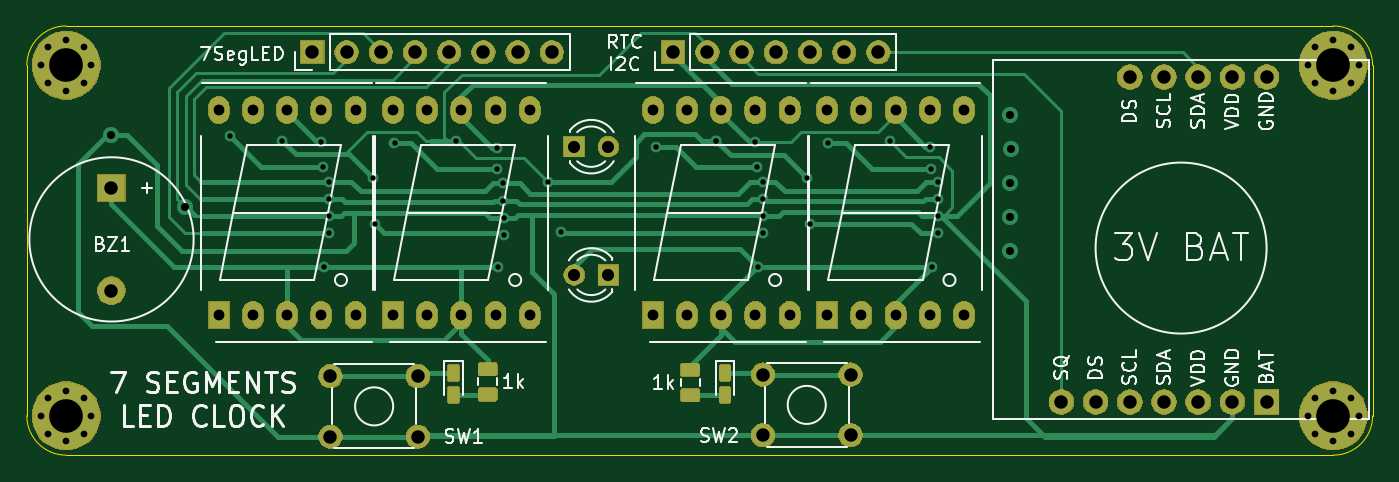
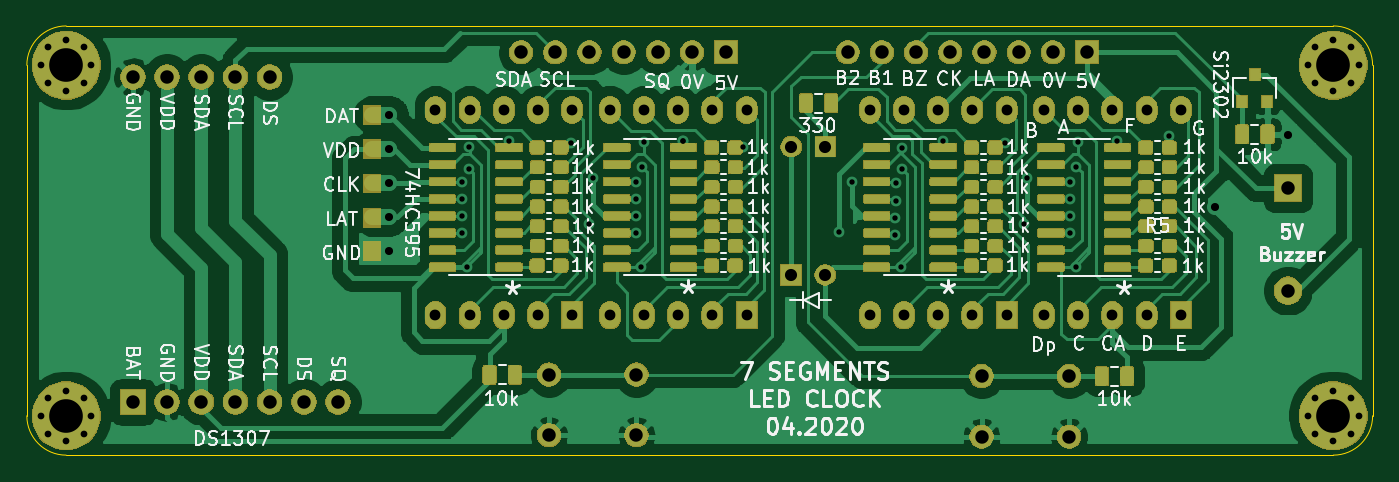
Circuit board: 11 layer files. Board 99.9 x 31.9 mm.
- bottom_copper: KIT_7SegLED_74HC595-B_Cu.gbr (337525 bytes)
- bottom_mask: KIT_7SegLED_74HC595-B_Mask.gbr (211588 bytes)
- paste: KIT_7SegLED_74HC595-B_Paste.gbr (232596 bytes)
- bottom_silk: KIT_7SegLED_74HC595-B_SilkS.gbr (61484 bytes)
- outline: KIT_7SegLED_74HC595-Edge_Cuts.gbr (1025 bytes)
- top_copper: KIT_7SegLED_74HC595-F_Cu.gbr (34570 bytes)
- top_mask: KIT_7SegLED_74HC595-F_Mask.gbr (92570 bytes)
- paste: KIT_7SegLED_74HC595-F_Paste.gbr (15037 bytes)
- top_silk: KIT_7SegLED_74HC595-F_SilkS.gbr (30518 bytes)
- drill: KIT_7SegLED_74HC595-NPTH.drl (291 bytes)
- drill: KIT_7SegLED_74HC595-PTH.drl (3339 bytes)

=== bottom_copper: KIT_7SegLED_74HC595-B_Cu.gbr (337525 bytes, source omitted) ===
=== bottom_mask: KIT_7SegLED_74HC595-B_Mask.gbr (211588 bytes, source omitted) ===
=== paste: KIT_7SegLED_74HC595-B_Paste.gbr (232596 bytes, source omitted) ===
=== bottom_silk: KIT_7SegLED_74HC595-B_SilkS.gbr (61484 bytes, source omitted) ===
=== outline: KIT_7SegLED_74HC595-Edge_Cuts.gbr ===
G04 #@! TF.GenerationSoftware,KiCad,Pcbnew,(5.1.5)-2*
G04 #@! TF.CreationDate,2020-04-10T10:41:53+07:00*
G04 #@! TF.ProjectId,KIT_7SegLED_74HC595,4b49545f-3753-4656-974c-45445f373448,rev?*
G04 #@! TF.SameCoordinates,Original*
G04 #@! TF.FileFunction,Profile,NP*
%FSLAX46Y46*%
G04 Gerber Fmt 4.6, Leading zero omitted, Abs format (unit mm)*
G04 Created by KiCad (PCBNEW (5.1.5)-2) date 2020-04-10 10:41:53*
%MOMM*%
%LPD*%
G04 APERTURE LIST*
%ADD10C,0.050000*%
G04 APERTURE END LIST*
D10*
X229552500Y-31253000D02*
X229552500Y-57288000D01*
X226631500Y-60210700D02*
X132524500Y-60210700D01*
X229552500Y-57289700D02*
G75*
G02X226631500Y-60210700I-2921000J0D01*
G01*
X129603500Y-57289700D02*
X129603500Y-31254700D01*
X226631500Y-28333700D02*
G75*
G02X229552500Y-31254700I0J-2921000D01*
G01*
X132524500Y-28333700D02*
X226631500Y-28333700D01*
X129603500Y-31254700D02*
G75*
G02X132524500Y-28333700I2921000J0D01*
G01*
X132524500Y-60210700D02*
G75*
G02X129603500Y-57289700I0J2921000D01*
G01*
M02*

=== top_copper: KIT_7SegLED_74HC595-F_Cu.gbr (34570 bytes, source omitted) ===
=== top_mask: KIT_7SegLED_74HC595-F_Mask.gbr (92570 bytes, source omitted) ===
=== paste: KIT_7SegLED_74HC595-F_Paste.gbr (15037 bytes, source omitted) ===
=== top_silk: KIT_7SegLED_74HC595-F_SilkS.gbr (30518 bytes, source omitted) ===
=== drill: KIT_7SegLED_74HC595-NPTH.drl ===
M48
; DRILL file {KiCad (5.1.5)-2} date 2020-04-10 10:41:58 AM
; FORMAT={-:-/ absolute / metric / decimal}
; #@! TF.CreationDate,2020-04-10T10:41:58+07:00
; #@! TF.GenerationSoftware,Kicad,Pcbnew,(5.1.5)-2
; #@! TF.FileFunction,NonPlated,1,2,NPTH
FMAT,2
METRIC
%
G90
G05
T0
M30

=== drill: KIT_7SegLED_74HC595-PTH.drl ===
M48
; DRILL file {KiCad (5.1.5)-2} date 2020-04-10 10:41:58 AM
; FORMAT={-:-/ absolute / metric / decimal}
; #@! TF.CreationDate,2020-04-10T10:41:58+07:00
; #@! TF.GenerationSoftware,Kicad,Pcbnew,(5.1.5)-2
; #@! TF.FileFunction,Plated,1,2,PTH
FMAT,2
METRIC
T1C0.400
T2C0.500
T3C0.600
T4C0.800
T5C0.900
T6C1.000
T7C2.500
%
G90
G05
T1
X144.706Y-36.502
X148.552Y-36.855
X151.473Y-36.982
X151.6Y-38.824
X151.663Y-46.253
X152.044Y-39.903
X152.044Y-41.173
X152.044Y-42.443
X152.044Y-43.713
X155.283Y-39.649
X155.473Y-43.078
X156.909Y-37.02
X161.49Y-36.855
X164.554Y-37.363
X164.554Y-38.951
X164.601Y-46.253
X164.998Y-40.03
X164.998Y-41.3
X165.062Y-42.57
X165.062Y-43.84
X168.3Y-39.903
X169.253Y-43.624
X176.339Y-37.338
X180.794Y-36.855
X180.81Y-36.855
X183.715Y-36.982
X183.842Y-38.823
X183.905Y-46.253
X184.286Y-39.903
X184.286Y-41.173
X184.286Y-42.443
X184.286Y-43.713
X187.541Y-39.649
X187.795Y-43.015
X189.103Y-37.02
X193.745Y-36.855
X196.685Y-37.3
X196.748Y-38.951
X196.856Y-46.253
X197.237Y-39.903
X197.237Y-41.173
X197.237Y-42.443
X197.237Y-43.713
T2
X130.649Y-31.255
X131.199Y-29.929
X131.199Y-32.581
X132.524Y-29.38
X132.524Y-33.13
X133.85Y-29.929
X133.85Y-32.581
X134.399Y-31.255
X224.756Y-31.255
X225.306Y-29.929
X225.306Y-32.581
X226.631Y-29.38
X226.631Y-33.13
X227.957Y-29.929
X227.957Y-32.581
X228.506Y-31.255
X130.649Y-57.29
X131.199Y-55.964
X131.199Y-58.616
X132.524Y-55.415
X132.524Y-59.165
X133.85Y-55.964
X133.85Y-58.616
X134.399Y-57.29
X224.756Y-57.29
X225.306Y-55.964
X225.306Y-58.616
X226.631Y-55.415
X226.631Y-59.165
X227.957Y-55.964
X227.957Y-58.616
X228.506Y-57.29
T3
X135.89Y-36.449
X141.326Y-41.758
X202.629Y-34.925
X202.629Y-40.005
X202.629Y-42.545
X202.629Y-45.021
X202.692Y-37.465
T4
X189.046Y-34.581
X189.046Y-49.821
X191.586Y-34.581
X191.586Y-49.821
X194.126Y-34.581
X194.126Y-49.821
X196.666Y-34.581
X196.666Y-49.821
X199.206Y-34.581
X199.206Y-49.821
X143.853Y-34.582
X143.853Y-49.822
X146.393Y-34.582
X146.393Y-49.822
X148.933Y-34.582
X148.933Y-49.822
X151.473Y-34.582
X151.473Y-49.822
X154.013Y-34.582
X154.013Y-49.822
X156.791Y-34.581
X156.791Y-49.821
X159.331Y-34.581
X159.331Y-49.821
X161.871Y-34.581
X161.871Y-49.821
X164.411Y-34.581
X164.411Y-49.821
X166.951Y-34.581
X166.951Y-49.821
X176.095Y-34.581
X176.095Y-49.821
X178.635Y-34.581
X178.635Y-49.821
X181.175Y-34.581
X181.175Y-49.821
X183.715Y-34.581
X183.715Y-49.821
X186.255Y-34.581
X186.255Y-49.821
T5
X170.258Y-46.825
X172.798Y-46.825
X170.248Y-37.3
X172.788Y-37.3
T6
X177.609Y-30.29
X180.149Y-30.29
X182.689Y-30.29
X185.23Y-30.29
X187.769Y-30.29
X190.309Y-30.29
X192.849Y-30.29
X135.89Y-40.386
X135.89Y-47.986
X150.812Y-30.29
X153.352Y-30.29
X155.892Y-30.29
X158.433Y-30.29
X160.972Y-30.29
X163.512Y-30.29
X166.052Y-30.29
X168.593Y-30.29
X184.277Y-54.229
X184.277Y-58.729
X190.777Y-54.229
X190.777Y-58.729
X152.146Y-54.338
X152.146Y-58.838
X158.646Y-54.338
X158.646Y-58.838
X206.439Y-56.261
X208.978Y-56.261
X211.518Y-32.131
X211.518Y-56.261
X214.058Y-32.131
X214.058Y-56.261
X216.599Y-32.131
X216.599Y-56.261
X219.138Y-32.131
X219.138Y-56.261
X221.678Y-32.131
X221.678Y-56.261
T7
X226.631Y-31.255
X132.524Y-57.29
X226.631Y-57.29
X132.524Y-31.255
T0
M30

